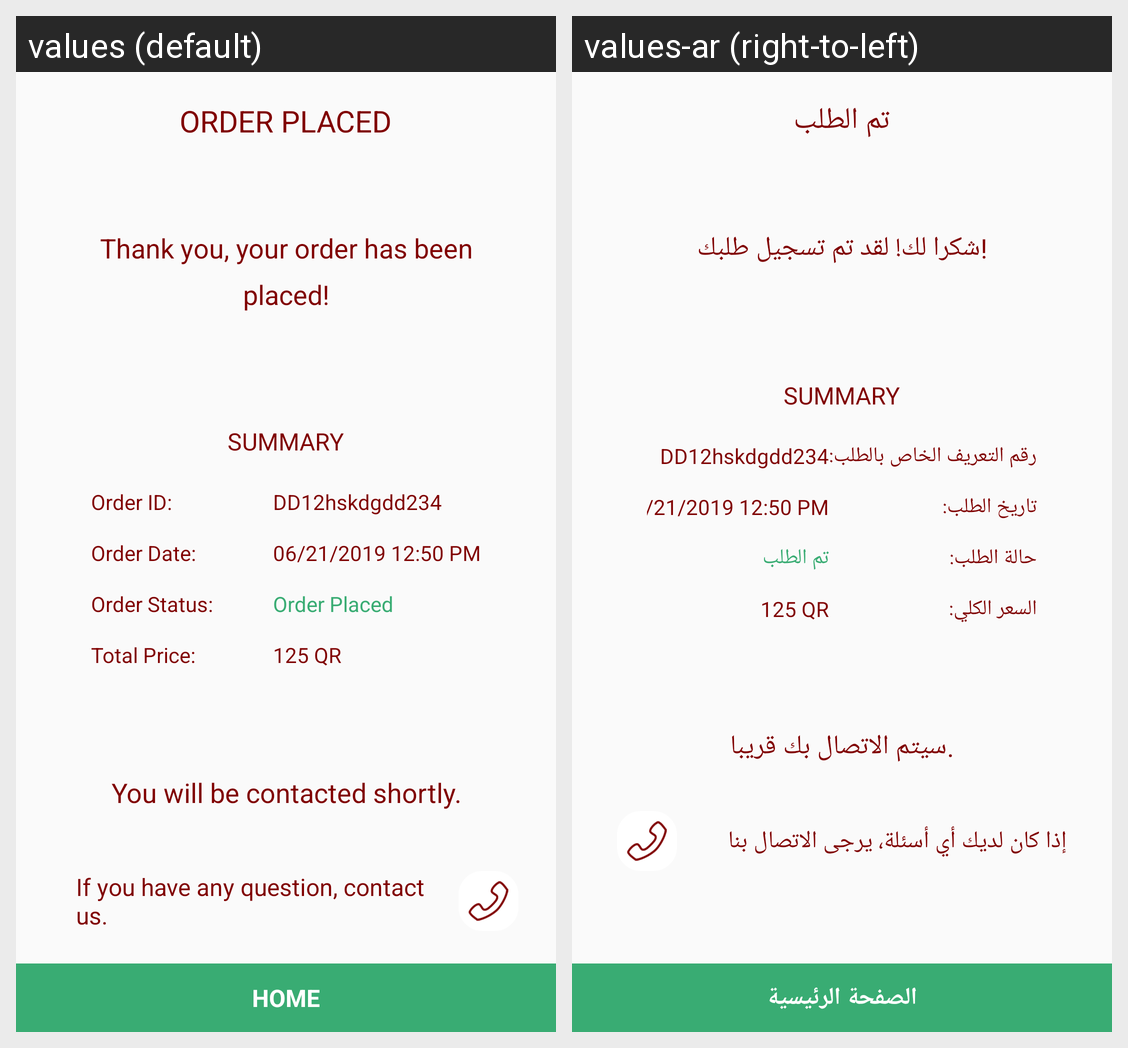

This grid shows one Android layout under two languages. Give, for every string resource on the screen, its name, the default text and each shown locale's text.
Android screen res/layout/activity_order_placed.xml rendered under 2 locales, left to right: values (default), values-ar (right-to-left). Device: Nexus 5 (rendered at 1080×1920; each locale shown at half size, 540×960, under a caption strip naming it); theme AppTheme.
Strings drawn on this screen, with the default value and each locale's value (text and hints the layout hard-codes, and strings that could not be matched under every locale, appear in the picture but are not listed):

order_placed
  values: Order Placed
  values-ar: تم الطلب

thanks_order
  values: Thank you, your order has been placed!
  values-ar: !شكرا لك! لقد تم تسجيل طلبك

order_id
  values: Order ID:
  values-ar: رقم التعريف الخاص بالطلب:

order_date
  values: Order Date:
  values-ar: تاريخ الطلب:

order_status
  values: Order Status:
  values-ar: حالة الطلب:

total_price
  values: Total Price:
  values-ar: السعر الكلي:

shortly_contact
  values: You will be contacted shortly.
  values-ar: .سيتم الاتصال بك قريبا

question_contact_us
  values: If you have any question, contact us.
  values-ar: إذا كان لديك أي أسئلة، يرجى الاتصال بنا

home
  values: Home
  values-ar: الصفحة الرئيسية
